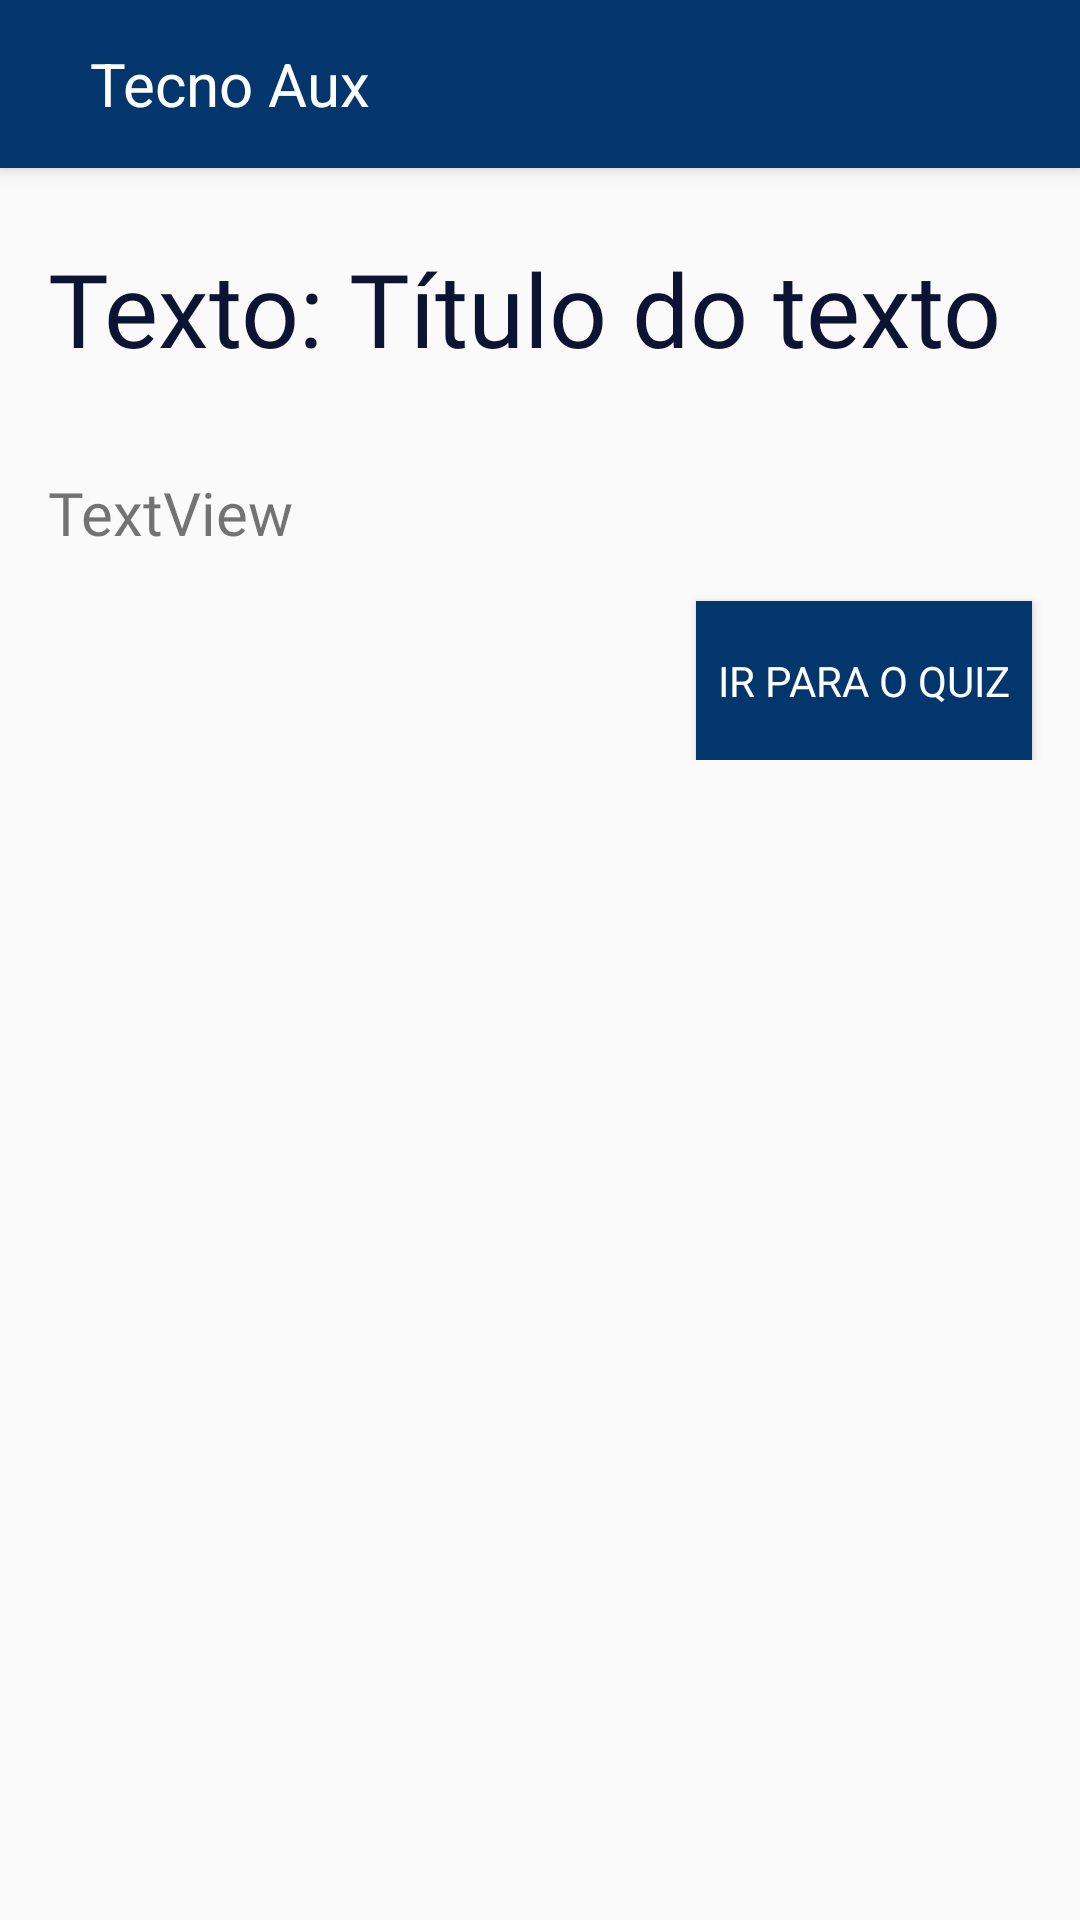

The Android layout XML behind this screen, and the referenced resources:
<!-- AndroidManifest.xml: application theme Theme.TecnoAux -->
<!-- res/layout/activity_texto.xml -->
<?xml version="1.0" encoding="utf-8"?>
<ScrollView xmlns:android="http://schemas.android.com/apk/res/android"
    xmlns:app="http://schemas.android.com/apk/res-auto"
    xmlns:tools="http://schemas.android.com/tools"
    android:layout_width="match_parent"
    android:layout_height="match_parent"
    tools:context=".Activity.Texto">
    <androidx.constraintlayout.widget.ConstraintLayout
        android:layout_width="match_parent"
        android:layout_height="match_parent"
        android:orientation="vertical">
        <include
            android:id="@+id/include4"
            layout="@layout/toolbar" />

        <TextView
            android:id="@+id/txt_titulo_parte"
            android:layout_width="wrap_content"
            android:layout_height="wrap_content"
            android:layout_marginStart="16dp"
            android:layout_marginTop="24dp"
            android:fontFamily="@font/nunito_sans_bold"
            android:text="Texto: Título do texto"
            android:textColor="#0D1333"
            android:textSize="34sp"
            app:layout_constraintStart_toStartOf="parent"
            app:layout_constraintTop_toBottomOf="@+id/include4" />

        <TextView
            android:id="@+id/txtViewTextoEstudo"
            android:layout_width="match_parent"
            android:layout_height="wrap_content"
            android:layout_marginStart="16dp"
            android:layout_marginTop="32dp"
            android:layout_marginEnd="8dp"
            android:fontFamily="@font/nunito_sans"
            android:text="TextView"
            android:textSize="20sp"
            app:layout_constraintEnd_toEndOf="parent"
            app:layout_constraintStart_toStartOf="parent"
            app:layout_constraintTop_toBottomOf="@+id/txt_titulo_parte" />

        <Button
            android:id="@+id/btn_quiz_texto"
            android:layout_width="112dp"
            android:layout_height="53dp"
            android:layout_marginTop="16dp"
            android:layout_marginEnd="16dp"
            android:background="#02366c"
            android:fontFamily="@font/nunito_sans"
            android:text="Ir para o quiz"
            android:textColor="@color/white"
            app:layout_constraintEnd_toEndOf="parent"
            app:layout_constraintTop_toBottomOf="@+id/txtViewTextoEstudo" />
    </androidx.constraintlayout.widget.ConstraintLayout>

</ScrollView>
<!-- res/layout/toolbar.xml (included above) -->
<?xml version="1.0" encoding="utf-8"?>
<androidx.appcompat.widget.Toolbar xmlns:android="http://schemas.android.com/apk/res/android"
    android:id="@+id/toolbar"
    android:layout_width="match_parent"
    android:layout_height="wrap_content"
    android:background="@color/mid"
    android:elevation="4dp">
    <ImageView
        android:layout_width="wrap_content"
        android:layout_height="wrap_content"
        android:id="@+id/return_Icon"
        android:src="@drawable/ic_baseline_arrow_back_24"/>

    <TextView
        android:id="@+id/tittle_Toolbar"
        android:layout_width="wrap_content"
        android:layout_height="wrap_content"
        android:layout_marginStart="30dp"
        android:layout_toEndOf="@id/return_Icon"
        android:textSize="20sp"
        android:textColor="@color/white"
        android:text="Tecno Aux"/>

</androidx.appcompat.widget.Toolbar>
<!-- resources referenced by this layout -->
<resources>
  <color name="mid">#02366c</color>
  <color name="white">#FFFFFFFF</color>
  <style name="Theme.TecnoAux" parent="Theme.AppCompat.Light.NoActionBar">
          
          <item name="colorPrimary">@color/purple_500</item>
          <item name="colorPrimaryVariant">@color/purple_700</item>
          <item name="colorOnPrimary">@color/white</item>
          
          <item name="colorSecondary">@color/teal_200</item>
          <item name="colorSecondaryVariant">@color/teal_700</item>
          <item name="colorOnSecondary">@color/black</item>
          
          <item name="android:statusBarColor" tools:targetApi="l">?attr/colorPrimaryVariant</item>
          
          <item name="windowActionBar">false</item>
          <item name="colorPrimaryDark">@color/mid</item>
          <item name="windowNoTitle">true</item>
  
      </style>
  <color name="purple_500">#FF6200EE</color>
  <color name="purple_700">#FF3700B3</color>
  <color name="teal_200">#FF03DAC5</color>
  <color name="teal_700">#FF018786</color>
  <color name="black">#FF000000</color>
</resources>
